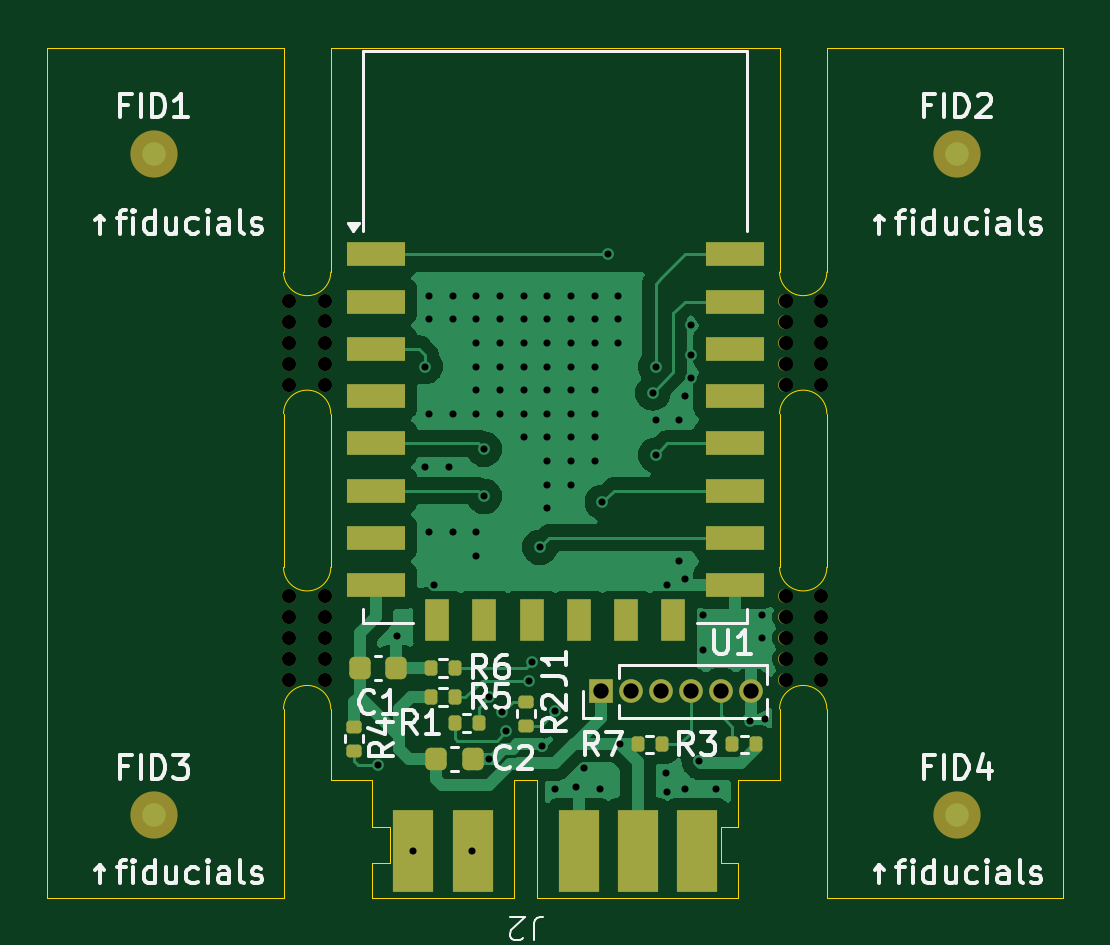
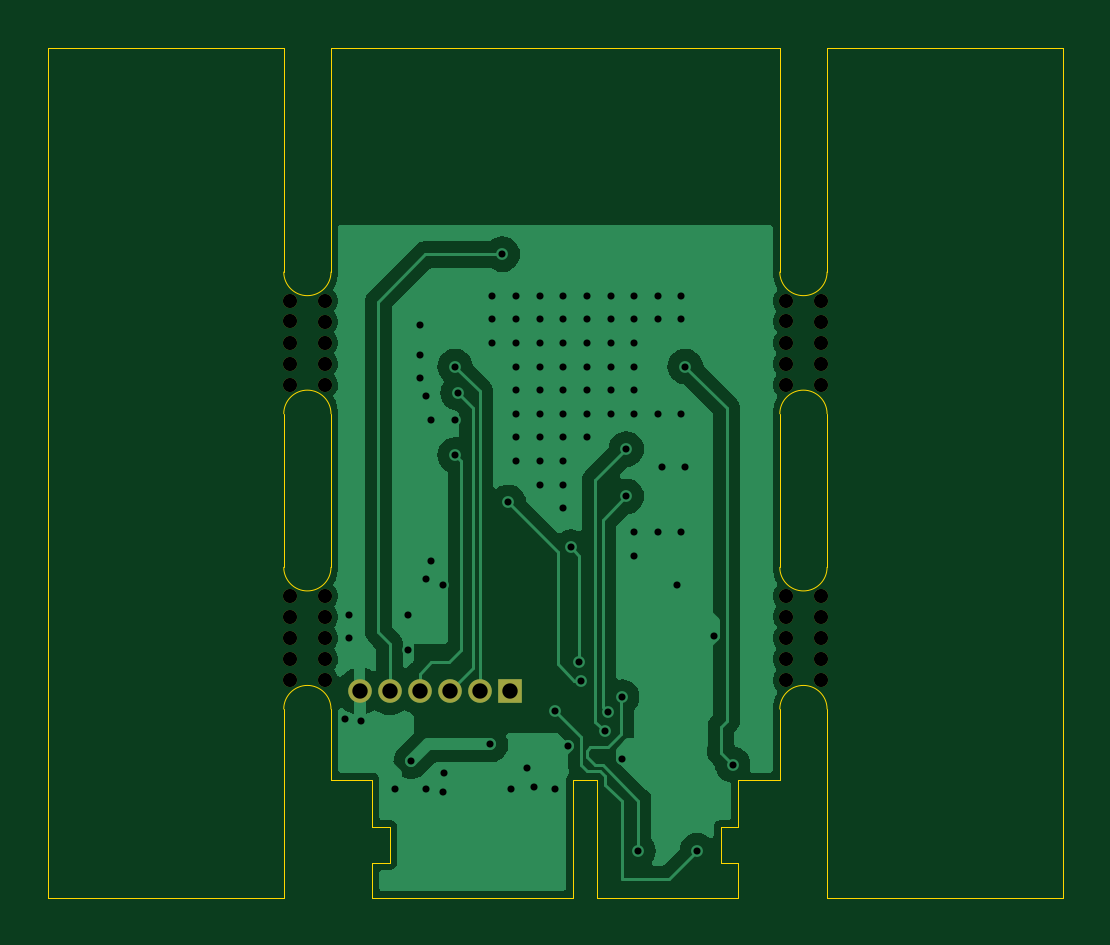
Circuit board: 11 layer files. Board 43.0 x 36.0 mm.
- bottom_copper: smartlight-CuBottom.gbr (38840 bytes)
- top_copper: smartlight-CuTop.gbr (42801 bytes)
- outline: smartlight-EdgeCuts.gbr (3014 bytes)
- bottom_mask: smartlight-MaskBottom.gbr (1830 bytes)
- top_mask: smartlight-MaskTop.gbr (4546 bytes)
- drill: smartlight-NPTH.drl (1025 bytes)
- drill: smartlight-PTH.drl (2305 bytes)
- paste: smartlight-PasteBottom.gbr (468 bytes)
- paste: smartlight-PasteTop.gbr (2775 bytes)
- bottom_silk: smartlight-SilkBottom.gbr (1842 bytes)
- top_silk: smartlight-SilkTop.gbr (39717 bytes)

=== bottom_copper: smartlight-CuBottom.gbr (38840 bytes, source omitted) ===
=== top_copper: smartlight-CuTop.gbr (42801 bytes, source omitted) ===
=== outline: smartlight-EdgeCuts.gbr ===
%TF.GenerationSoftware,KiCad,Pcbnew,8.0.2*%
%TF.CreationDate,2024-06-11T21:25:35+09:00*%
%TF.ProjectId,smartlight,736d6172-746c-4696-9768-742e6b696361,rev?*%
%TF.SameCoordinates,Original*%
%TF.FileFunction,Profile,NP*%
%FSLAX46Y46*%
G04 Gerber Fmt 4.6, Leading zero omitted, Abs format (unit mm)*
G04 Created by KiCad (PCBNEW 8.0.2) date 2024-06-11 21:25:35*
%MOMM*%
%LPD*%
G01*
G04 APERTURE LIST*
%TA.AperFunction,Profile*%
%ADD10C,0.050000*%
%TD*%
G04 APERTURE END LIST*
D10*
X99500000Y-37500000D02*
X80500000Y-37500000D01*
X101500000Y-59500000D02*
G75*
G02*
X99500000Y-59500000I-1000000J0D01*
G01*
X78500000Y-73500000D02*
X78500000Y-65500000D01*
X101500000Y-65500000D02*
X101500000Y-73500000D01*
X78500000Y-53000000D02*
G75*
G02*
X80500000Y-53000000I1000000J0D01*
G01*
X80500000Y-47000000D02*
G75*
G02*
X78500000Y-47000000I-1000000J0D01*
G01*
X99500000Y-68500000D02*
X97750000Y-68500000D01*
X78500000Y-47000000D02*
X78500000Y-37500000D01*
X80500000Y-59500000D02*
G75*
G02*
X78500000Y-59500000I-1000000J0D01*
G01*
X78500000Y-65500000D02*
G75*
G02*
X80500000Y-65500000I1000000J0D01*
G01*
X111500000Y-37500000D02*
X111500000Y-73500000D01*
X80500000Y-59500000D02*
X80500000Y-53000000D01*
X101500000Y-53000000D02*
X101500000Y-59500000D01*
X99500000Y-37500000D02*
X99500000Y-47000000D01*
X80500000Y-47000000D02*
X80500000Y-37500000D01*
X82250000Y-68500000D02*
X80500000Y-68500000D01*
X68500000Y-73500000D02*
X78500000Y-73500000D01*
X99500000Y-59500000D02*
X99500000Y-53000000D01*
X101500000Y-47000000D02*
G75*
G02*
X99500000Y-47000000I-1000000J0D01*
G01*
X80500000Y-68500000D02*
X80500000Y-65500000D01*
X99500000Y-53000000D02*
G75*
G02*
X101500000Y-53000000I1000000J0D01*
G01*
X68500000Y-37500000D02*
X68500000Y-73500000D01*
X101500000Y-73500000D02*
X111500000Y-73500000D01*
X101500000Y-37500000D02*
X111500000Y-37500000D01*
X78500000Y-53000000D02*
X78500000Y-59500000D01*
X101500000Y-47000000D02*
X101500000Y-37500000D01*
X99500000Y-68500000D02*
X99500000Y-65500000D01*
X78500000Y-37500000D02*
X68500000Y-37500000D01*
X99500000Y-65500000D02*
G75*
G02*
X101500000Y-65500000I1000000J0D01*
G01*
%TO.C,J2*%
X82250000Y-70500000D02*
X82250000Y-68500000D01*
X82250000Y-72000000D02*
X83000000Y-72000000D01*
X82250000Y-73500000D02*
X82250000Y-72000000D01*
X83000000Y-70500000D02*
X82250000Y-70500000D01*
X83000000Y-72000000D02*
X83000000Y-70500000D01*
X88250000Y-68500000D02*
X88250000Y-73500000D01*
X88250000Y-73500000D02*
X82250000Y-73500000D01*
X89250000Y-68500000D02*
X88250000Y-68500000D01*
X89250000Y-73500000D02*
X89250000Y-68500000D01*
X97000000Y-70500000D02*
X97750000Y-70500000D01*
X97000000Y-72000000D02*
X97000000Y-70500000D01*
X97750000Y-69000000D02*
X97750000Y-68500000D01*
X97750000Y-70500000D02*
X97750000Y-69000000D01*
X97750000Y-72000000D02*
X97000000Y-72000000D01*
X97750000Y-72000000D02*
X97750000Y-73500000D01*
X97750000Y-73500000D02*
X89250000Y-73500000D01*
%TD*%
M02*

=== bottom_mask: smartlight-MaskBottom.gbr ===
%TF.GenerationSoftware,KiCad,Pcbnew,8.0.2*%
%TF.CreationDate,2024-06-11T21:25:35+09:00*%
%TF.ProjectId,smartlight,736d6172-746c-4696-9768-742e6b696361,rev?*%
%TF.SameCoordinates,Original*%
%TF.FileFunction,Soldermask,Bot*%
%TF.FilePolarity,Negative*%
%FSLAX46Y46*%
G04 Gerber Fmt 4.6, Leading zero omitted, Abs format (unit mm)*
G04 Created by KiCad (PCBNEW 8.0.2) date 2024-06-11 21:25:35*
%MOMM*%
%LPD*%
G01*
G04 APERTURE LIST*
%ADD10C,0.600000*%
%ADD11R,1.000000X1.000000*%
%ADD12O,1.000000X1.000000*%
G04 APERTURE END LIST*
D10*
%TO.C,H4*%
X99750000Y-64280000D03*
X101250000Y-64280000D03*
X99750000Y-63390000D03*
X101250000Y-63390000D03*
X99750000Y-62500000D03*
X101250000Y-62500000D03*
X99750000Y-61610000D03*
X101247128Y-61592199D03*
X99750000Y-60720000D03*
X101250000Y-60720000D03*
%TD*%
%TO.C,H1*%
X78750000Y-64280000D03*
X80250000Y-64280000D03*
X78750000Y-63390000D03*
X80250000Y-63390000D03*
X78750000Y-62500000D03*
X80250000Y-62500000D03*
X78750000Y-61610000D03*
X80247128Y-61592199D03*
X78750000Y-60720000D03*
X80250000Y-60720000D03*
%TD*%
%TO.C,H2*%
X78750000Y-51780000D03*
X80250000Y-51780000D03*
X78750000Y-50890000D03*
X80250000Y-50890000D03*
X78750000Y-50000000D03*
X80250000Y-50000000D03*
X78750000Y-49110000D03*
X80247128Y-49092199D03*
X78750000Y-48220000D03*
X80250000Y-48220000D03*
%TD*%
D11*
%TO.C,J1*%
X91940000Y-64750000D03*
D12*
X93210000Y-64750000D03*
X94480000Y-64750000D03*
X95750000Y-64750000D03*
X97020000Y-64750000D03*
X98290000Y-64750000D03*
%TD*%
D10*
%TO.C,H3*%
X99750000Y-51780000D03*
X101250000Y-51780000D03*
X99750000Y-50890000D03*
X101250000Y-50890000D03*
X99750000Y-50000000D03*
X101250000Y-50000000D03*
X99750000Y-49110000D03*
X101247128Y-49092199D03*
X99750000Y-48220000D03*
X101250000Y-48220000D03*
%TD*%
M02*

=== top_mask: smartlight-MaskTop.gbr ===
%TF.GenerationSoftware,KiCad,Pcbnew,8.0.2*%
%TF.CreationDate,2024-06-11T21:25:35+09:00*%
%TF.ProjectId,smartlight,736d6172-746c-4696-9768-742e6b696361,rev?*%
%TF.SameCoordinates,Original*%
%TF.FileFunction,Soldermask,Top*%
%TF.FilePolarity,Negative*%
%FSLAX46Y46*%
G04 Gerber Fmt 4.6, Leading zero omitted, Abs format (unit mm)*
G04 Created by KiCad (PCBNEW 8.0.2) date 2024-06-11 21:25:35*
%MOMM*%
%LPD*%
G01*
G04 APERTURE LIST*
G04 Aperture macros list*
%AMRoundRect*
0 Rectangle with rounded corners*
0 $1 Rounding radius*
0 $2 $3 $4 $5 $6 $7 $8 $9 X,Y pos of 4 corners*
0 Add a 4 corners polygon primitive as box body*
4,1,4,$2,$3,$4,$5,$6,$7,$8,$9,$2,$3,0*
0 Add four circle primitives for the rounded corners*
1,1,$1+$1,$2,$3*
1,1,$1+$1,$4,$5*
1,1,$1+$1,$6,$7*
1,1,$1+$1,$8,$9*
0 Add four rect primitives between the rounded corners*
20,1,$1+$1,$2,$3,$4,$5,0*
20,1,$1+$1,$4,$5,$6,$7,0*
20,1,$1+$1,$6,$7,$8,$9,0*
20,1,$1+$1,$8,$9,$2,$3,0*%
G04 Aperture macros list end*
%ADD10RoundRect,0.225000X-0.225000X-0.250000X0.225000X-0.250000X0.225000X0.250000X-0.225000X0.250000X0*%
%ADD11RoundRect,0.135000X0.135000X0.185000X-0.135000X0.185000X-0.135000X-0.185000X0.135000X-0.185000X0*%
%ADD12C,2.000000*%
%ADD13R,2.500000X1.000000*%
%ADD14R,1.000000X1.800000*%
%ADD15RoundRect,0.135000X-0.135000X-0.185000X0.135000X-0.185000X0.135000X0.185000X-0.135000X0.185000X0*%
%ADD16RoundRect,0.135000X-0.185000X0.135000X-0.185000X-0.135000X0.185000X-0.135000X0.185000X0.135000X0*%
%ADD17R,1.700000X3.500000*%
%ADD18C,0.600000*%
%ADD19R,1.000000X1.000000*%
%ADD20O,1.000000X1.000000*%
G04 APERTURE END LIST*
D10*
%TO.C,C1*%
X81725000Y-63750000D03*
X83275000Y-63750000D03*
%TD*%
D11*
%TO.C,R6*%
X85760000Y-63750000D03*
X84740000Y-63750000D03*
%TD*%
D10*
%TO.C,C2*%
X84965000Y-67600000D03*
X86515000Y-67600000D03*
%TD*%
D12*
%TO.C,FID2*%
X107000000Y-42000000D03*
%TD*%
D13*
%TO.C,U1*%
X82400000Y-46250000D03*
X82400000Y-48250000D03*
X82400000Y-50250000D03*
X82400000Y-52250000D03*
X82400000Y-54250000D03*
X82400000Y-56250000D03*
X82400000Y-58250000D03*
X82400000Y-60250000D03*
D14*
X85000000Y-61750000D03*
X87000000Y-61750000D03*
X89000000Y-61750000D03*
X91000000Y-61750000D03*
X93000000Y-61750000D03*
X95000000Y-61750000D03*
D13*
X97600000Y-60250000D03*
X97600000Y-58250000D03*
X97600000Y-56250000D03*
X97600000Y-54250000D03*
X97600000Y-52250000D03*
X97600000Y-50250000D03*
X97600000Y-48250000D03*
X97600000Y-46250000D03*
%TD*%
D12*
%TO.C,FID4*%
X107000000Y-70000000D03*
%TD*%
D15*
%TO.C,R7*%
X93490000Y-67000000D03*
X94510000Y-67000000D03*
%TD*%
D16*
%TO.C,R4*%
X81500000Y-66240000D03*
X81500000Y-67260000D03*
%TD*%
D11*
%TO.C,R3*%
X98510000Y-67000000D03*
X97490000Y-67000000D03*
%TD*%
D17*
%TO.C,J2*%
X96000000Y-71500000D03*
X93500000Y-71500000D03*
X91000000Y-71500000D03*
X86500000Y-71500000D03*
X84000000Y-71500000D03*
%TD*%
D18*
%TO.C,H4*%
X99750000Y-64280000D03*
X101250000Y-64280000D03*
X99750000Y-63390000D03*
X101250000Y-63390000D03*
X99750000Y-62500000D03*
X101250000Y-62500000D03*
X99750000Y-61610000D03*
X101247128Y-61592199D03*
X99750000Y-60720000D03*
X101250000Y-60720000D03*
%TD*%
%TO.C,H1*%
X78750000Y-64280000D03*
X80250000Y-64280000D03*
X78750000Y-63390000D03*
X80250000Y-63390000D03*
X78750000Y-62500000D03*
X80250000Y-62500000D03*
X78750000Y-61610000D03*
X80247128Y-61592199D03*
X78750000Y-60720000D03*
X80250000Y-60720000D03*
%TD*%
%TO.C,H2*%
X78750000Y-51780000D03*
X80250000Y-51780000D03*
X78750000Y-50890000D03*
X80250000Y-50890000D03*
X78750000Y-50000000D03*
X80250000Y-50000000D03*
X78750000Y-49110000D03*
X80247128Y-49092199D03*
X78750000Y-48220000D03*
X80250000Y-48220000D03*
%TD*%
D15*
%TO.C,R1*%
X85740000Y-66100000D03*
X86760000Y-66100000D03*
%TD*%
D19*
%TO.C,J1*%
X91940000Y-64750000D03*
D20*
X93210000Y-64750000D03*
X94480000Y-64750000D03*
X95750000Y-64750000D03*
X97020000Y-64750000D03*
X98290000Y-64750000D03*
%TD*%
D16*
%TO.C,R2*%
X88750000Y-65190000D03*
X88750000Y-66210000D03*
%TD*%
D12*
%TO.C,FID1*%
X73000000Y-42000000D03*
%TD*%
D15*
%TO.C,R5*%
X84740000Y-65000000D03*
X85760000Y-65000000D03*
%TD*%
D12*
%TO.C,FID3*%
X73000000Y-70000000D03*
%TD*%
D18*
%TO.C,H3*%
X99750000Y-51780000D03*
X101250000Y-51780000D03*
X99750000Y-50890000D03*
X101250000Y-50890000D03*
X99750000Y-50000000D03*
X101250000Y-50000000D03*
X99750000Y-49110000D03*
X101247128Y-49092199D03*
X99750000Y-48220000D03*
X101250000Y-48220000D03*
%TD*%
M02*

=== drill: smartlight-NPTH.drl ===
M48
; DRILL file {KiCad 8.0.2} date 2024-06-11T21:25:36+0900
; FORMAT={-:-/ absolute / inch / decimal}
; #@! TF.CreationDate,2024-06-11T21:25:36+09:00
; #@! TF.GenerationSoftware,Kicad,Pcbnew,8.0.2
; #@! TF.FileFunction,NonPlated,1,2,NPTH
FMAT,2
INCH
; #@! TA.AperFunction,NonPlated,NPTH,ComponentDrill
T1C0.0236
%
G90
G05
T1
X3.1004Y-1.8984
X3.1004Y-1.9335
X3.1004Y-1.9685
X3.1004Y-2.0035
X3.1004Y-2.0386
X3.1004Y-2.3906
X3.1004Y-2.4256
X3.1004Y-2.4606
X3.1004Y-2.4957
X3.1004Y-2.5307
X3.1593Y-1.9328
X3.1593Y-2.4249
X3.1594Y-1.8984
X3.1594Y-1.9685
X3.1594Y-2.0035
X3.1594Y-2.0386
X3.1594Y-2.3906
X3.1594Y-2.4606
X3.1594Y-2.4957
X3.1594Y-2.5307
X3.9272Y-1.8984
X3.9272Y-1.9335
X3.9272Y-1.9685
X3.9272Y-2.0035
X3.9272Y-2.0386
X3.9272Y-2.3906
X3.9272Y-2.4256
X3.9272Y-2.4606
X3.9272Y-2.4957
X3.9272Y-2.5307
X3.9861Y-1.9328
X3.9861Y-2.4249
X3.9862Y-1.8984
X3.9862Y-1.9685
X3.9862Y-2.0035
X3.9862Y-2.0386
X3.9862Y-2.3906
X3.9862Y-2.4606
X3.9862Y-2.4957
X3.9862Y-2.5307
M30

=== drill: smartlight-PTH.drl ===
M48
; DRILL file {KiCad 8.0.2} date 2024-06-11T21:25:35+0900
; FORMAT={-:-/ absolute / inch / decimal}
; #@! TF.CreationDate,2024-06-11T21:25:36+09:00
; #@! TF.GenerationSoftware,Kicad,Pcbnew,8.0.2
; #@! TF.FileFunction,Plated,1,2,PTH
FMAT,2
INCH
; #@! TA.AperFunction,Plated,PTH,ViaDrill
T1C0.0118
; #@! TA.AperFunction,Plated,PTH,ComponentDrill
T2C0.0256
%
G90
G05
T1
X3.248Y-2.6713
X3.2795Y-2.4567
X3.3071Y-2.815
X3.3268Y-2.0079
X3.3268Y-2.1752
X3.3333Y-1.8898
X3.3333Y-1.9292
X3.3333Y-2.0867
X3.3333Y-2.2835
X3.3406Y-2.372
X3.3661Y-2.1752
X3.3727Y-1.8898
X3.3727Y-1.9292
X3.3727Y-2.0867
X3.3727Y-2.2835
X3.4055Y-2.815
X3.412Y-1.8898
X3.412Y-1.9292
X3.412Y-1.9686
X3.412Y-2.0079
X3.412Y-2.0473
X3.412Y-2.0867
X3.412Y-2.2835
X3.412Y-2.3229
X3.4252Y-2.1457
X3.4252Y-2.2244
X3.4331Y-2.5589
X3.4331Y-2.6618
X3.4514Y-1.8898
X3.4514Y-1.9292
X3.4514Y-1.9686
X3.4514Y-2.0079
X3.4514Y-2.0473
X3.4514Y-2.0867
X3.4551Y-2.5843
X3.4606Y-2.6161
X3.4908Y-1.8898
X3.4908Y-1.9292
X3.4908Y-1.9686
X3.4908Y-2.0079
X3.4908Y-2.0473
X3.4908Y-2.0867
X3.4908Y-2.1261
X3.5Y-2.5315
X3.5039Y-2.5
X3.5177Y-2.3091
X3.522Y-2.6402
X3.5301Y-1.8898
X3.5301Y-1.9292
X3.5301Y-1.9686
X3.5301Y-2.0079
X3.5301Y-2.0473
X3.5301Y-2.0867
X3.5301Y-2.1261
X3.5301Y-2.1654
X3.5301Y-2.2048
X3.5301Y-2.2442
X3.5433Y-2.5827
X3.5433Y-2.7126
X3.5695Y-1.8898
X3.5695Y-1.9292
X3.5695Y-1.9686
X3.5695Y-2.0079
X3.5695Y-2.0473
X3.5695Y-2.0867
X3.5695Y-2.1261
X3.5695Y-2.1654
X3.5695Y-2.2048
X3.5787Y-2.7087
X3.5906Y-2.6772
X3.6089Y-1.8898
X3.6089Y-1.9292
X3.6089Y-1.9686
X3.6089Y-2.0079
X3.6089Y-2.0473
X3.6089Y-2.0867
X3.6089Y-2.1261
X3.6089Y-2.1654
X3.6181Y-2.7126
X3.622Y-2.2343
X3.6319Y-1.8209
X3.6482Y-1.8898
X3.6482Y-1.9292
X3.6482Y-1.9686
X3.6516Y-2.6378
X3.7057Y-2.0522
X3.7106Y-2.0079
X3.7106Y-2.0965
X3.7106Y-2.1555
X3.7283Y-2.685
X3.7303Y-2.372
X3.7303Y-2.7165
X3.75Y-2.0965
X3.75Y-2.3327
X3.7598Y-2.0571
X3.7598Y-2.3622
X3.7598Y-2.7126
X3.7697Y-1.939
X3.7697Y-1.9882
X3.7697Y-2.0276
X3.7835Y-2.6654
X3.7894Y-2.4213
X3.7894Y-2.4803
X3.811Y-2.7126
X3.8681Y-2.5984
X3.8878Y-2.4213
X3.8878Y-2.4606
X3.8937Y-2.5945
T2
X3.6197Y-2.5492
X3.6697Y-2.5492
X3.7197Y-2.5492
X3.7697Y-2.5492
X3.8197Y-2.5492
X3.8697Y-2.5492
M30

=== paste: smartlight-PasteBottom.gbr ===
%TF.GenerationSoftware,KiCad,Pcbnew,8.0.2*%
%TF.CreationDate,2024-05-29T23:14:08+09:00*%
%TF.ProjectId,smartlight,736d6172-746c-4696-9768-742e6b696361,rev?*%
%TF.SameCoordinates,Original*%
%TF.FileFunction,Paste,Bot*%
%TF.FilePolarity,Positive*%
%FSLAX46Y46*%
G04 Gerber Fmt 4.6, Leading zero omitted, Abs format (unit mm)*
G04 Created by KiCad (PCBNEW 8.0.2) date 2024-05-29 23:14:08*
%MOMM*%
%LPD*%
G01*
G04 APERTURE LIST*
G04 APERTURE END LIST*
M02*

=== paste: smartlight-PasteTop.gbr (2775 bytes, source withheld) ===
=== bottom_silk: smartlight-SilkBottom.gbr ===
%TF.GenerationSoftware,KiCad,Pcbnew,8.0.2*%
%TF.CreationDate,2024-06-11T21:25:35+09:00*%
%TF.ProjectId,smartlight,736d6172-746c-4696-9768-742e6b696361,rev?*%
%TF.SameCoordinates,Original*%
%TF.FileFunction,Legend,Bot*%
%TF.FilePolarity,Positive*%
%FSLAX46Y46*%
G04 Gerber Fmt 4.6, Leading zero omitted, Abs format (unit mm)*
G04 Created by KiCad (PCBNEW 8.0.2) date 2024-06-11 21:25:35*
%MOMM*%
%LPD*%
G01*
G04 APERTURE LIST*
%ADD10C,0.600000*%
%ADD11R,1.000000X1.000000*%
%ADD12O,1.000000X1.000000*%
G04 APERTURE END LIST*
%LPC*%
D10*
%TO.C,H4*%
X99750000Y-64280000D03*
X101250000Y-64280000D03*
X99750000Y-63390000D03*
X101250000Y-63390000D03*
X99750000Y-62500000D03*
X101250000Y-62500000D03*
X99750000Y-61610000D03*
X101247128Y-61592199D03*
X99750000Y-60720000D03*
X101250000Y-60720000D03*
%TD*%
%TO.C,H1*%
X78750000Y-64280000D03*
X80250000Y-64280000D03*
X78750000Y-63390000D03*
X80250000Y-63390000D03*
X78750000Y-62500000D03*
X80250000Y-62500000D03*
X78750000Y-61610000D03*
X80247128Y-61592199D03*
X78750000Y-60720000D03*
X80250000Y-60720000D03*
%TD*%
%TO.C,H2*%
X78750000Y-51780000D03*
X80250000Y-51780000D03*
X78750000Y-50890000D03*
X80250000Y-50890000D03*
X78750000Y-50000000D03*
X80250000Y-50000000D03*
X78750000Y-49110000D03*
X80247128Y-49092199D03*
X78750000Y-48220000D03*
X80250000Y-48220000D03*
%TD*%
D11*
%TO.C,J1*%
X91940000Y-64750000D03*
D12*
X93210000Y-64750000D03*
X94480000Y-64750000D03*
X95750000Y-64750000D03*
X97020000Y-64750000D03*
X98290000Y-64750000D03*
%TD*%
D10*
%TO.C,H3*%
X99750000Y-51780000D03*
X101250000Y-51780000D03*
X99750000Y-50890000D03*
X101250000Y-50890000D03*
X99750000Y-50000000D03*
X101250000Y-50000000D03*
X99750000Y-49110000D03*
X101247128Y-49092199D03*
X99750000Y-48220000D03*
X101250000Y-48220000D03*
%TD*%
%LPD*%
M02*

=== top_silk: smartlight-SilkTop.gbr (39717 bytes, source omitted) ===
